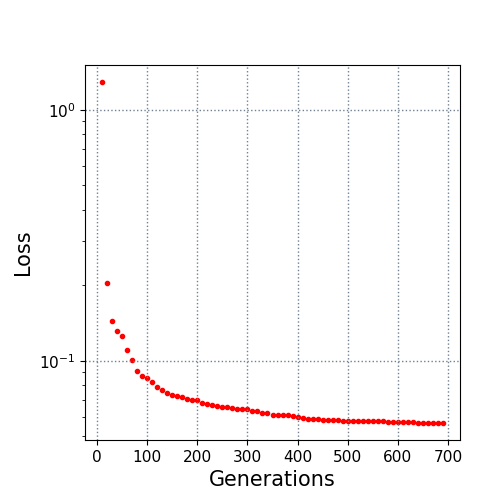

The table this chart was drawn from, first rows:
10.0, 1.291565
20.0, 0.2051
30.0, 0.1447
40.0, 0.1312
50.0, 0.1257
60.0, 0.1108
70.0, 0.1011
80.0, 0.09138
90.0, 0.08705
100.0, 0.08522
110.0, 0.08225
120.0, 0.07867
130.0, 0.07673
140.0, 0.07445
150.0, 0.07336
160.0, 0.07212
170.0, 0.07173
180.0, 0.07043
190.0, 0.06965
200.0, 0.06962
210.0, 0.06817
220.0, 0.0676
230.0, 0.06659
240.0, 0.06599
250.0, 0.06553
260.0, 0.0655
270.0, 0.06514
280.0, 0.06459
290.0, 0.06418
300.0, 0.06416
310.0, 0.06313
320.0, 0.06295
330.0, 0.06222
340.0, 0.06188
350.0, 0.06104
360.0, 0.06104
370.0, 0.06102
380.0, 0.06067
390.0, 0.06008
400.0, 0.05969
410.0, 0.05945
420.0, 0.05891
430.0, 0.05854
440.0, 0.05846
450.0, 0.05831
460.0, 0.05825
470.0, 0.05786
480.0, 0.05786
490.0, 0.05777
500.0, 0.05777
510.0, 0.05777
520.0, 0.05744
530.0, 0.05744
540.0, 0.05737
550.0, 0.05737
560.0, 0.05737
570.0, 0.05736
580.0, 0.0573
590.0, 0.0573
600.0, 0.05704
610.0, 0.05701
... 8 more rows
